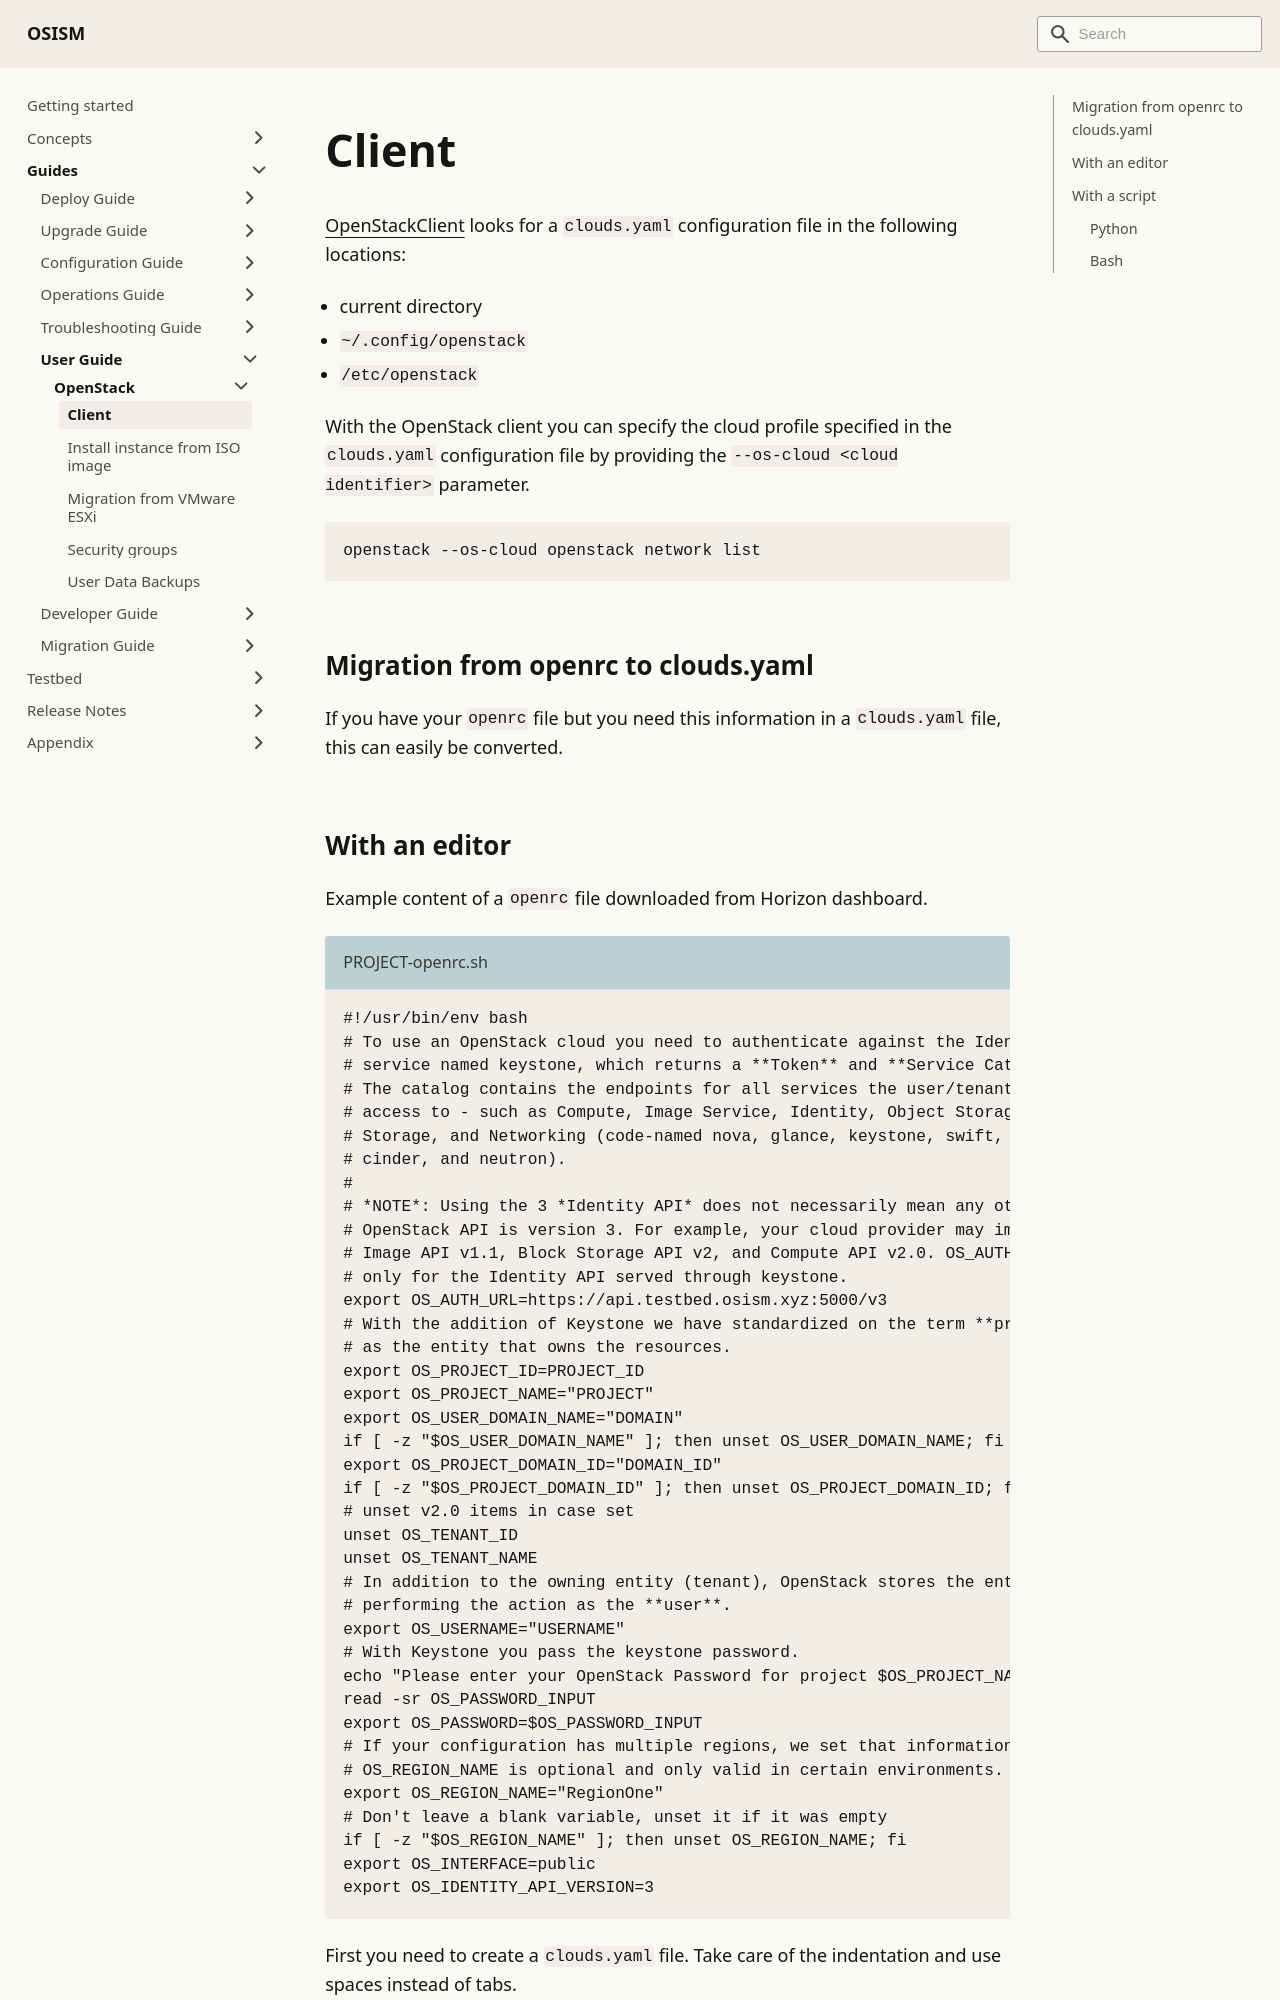

repository: osism/osism.github.io · page: docs/guides/user-guide/openstack/openstackclient/index.html · generator: docusaurus

---
sidebar_label: Client
sidebar_position: 10
---

# Client

[OpenStackClient](https://docs.openstack.org/python-openstackclient/latest/) looks
for a `clouds.yaml` configuration file in the following locations:

- current directory
- `~/.config/openstack`
- `/etc/openstack`

With the OpenStack client you can specify the cloud profile specified in the `clouds.yaml`
configuration file  by providing the `--os-cloud <cloud identifier>` parameter.

```bash
openstack --os-cloud openstack network list
```

## Migration from openrc to clouds.yaml

If you have your `openrc` file  but you need this information in a `clouds.yaml` file,
this can easily be converted.
